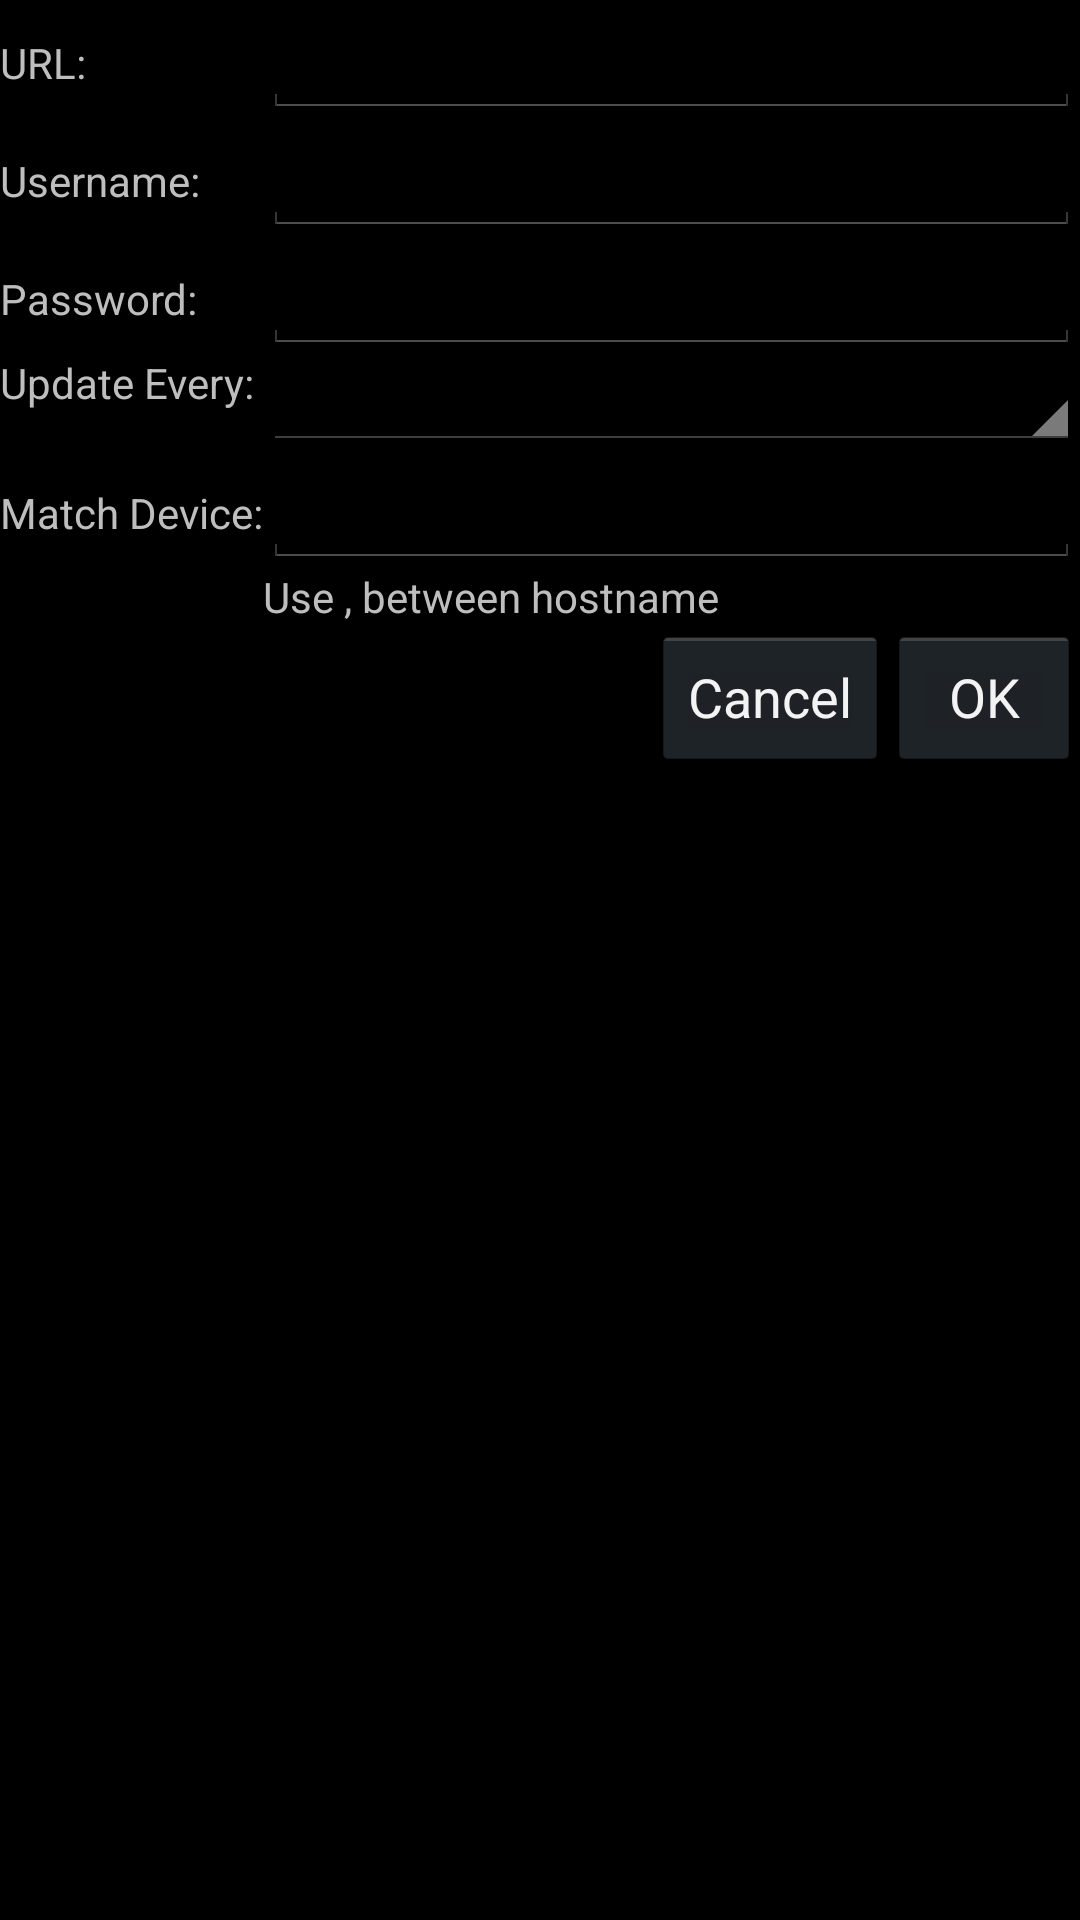

This screen was rendered from an Android layout file. Write that file and the resources it references.
<!-- AndroidManifest.xml: application theme ZenroidTheme -->
<!-- res/layout/widget_configure.xml -->
<?xml version="1.0" encoding="utf-8"?>
 
<TableLayout 
    xmlns:android="http://schemas.android.com/apk/res/android" 
    android:layout_width="fill_parent" 
    android:layout_height="fill_parent" 
    android:stretchColumns="1">
<TableRow> 
<TextView android:text="URL:" /> 
<EditText android:id="@+id/widgetconf_url" android:layout_span="3"/> 
</TableRow>

<TableRow> 
<TextView android:text="Username:" /> 
<EditText android:id="@+id/widgetconf_user" android:layout_span="3"/> 
</TableRow>
<TableRow> 
<TextView android:text="Password:" /> 
<EditText android:id="@+id/widgetconf_pass" 
    android:layout_span="3"
    android:password="true"
    /> 
</TableRow>

<TableRow> 
<TextView android:text="Update Every:" /> 
<Spinner
    android:id="@+id/widgetconf_update"
     android:layout_span="3"
    >
</Spinner>
</TableRow>

<TableRow> 
<TextView android:text="Match Device:" /> 
<EditText android:id="@+id/widgetconf_match" 
    android:layout_span="3"
 
    /> 
</TableRow>


<TableRow> 
<TextView android:text=""    
/>
<TextView
    android:id="@+id/widget149"

android:layout_span="3"
    android:text="Use , between hostname"
    />
</TableRow> 

<TableRow> <Button android:id="@+id/cancel_button"
android:layout_column="2"
android:text="Cancel" /> 
<Button android:id="@+id/ok_button" 
android:text="OK" /> 
</TableRow>
</TableLayout>
<!-- resources referenced by this layout -->
<resources>
  <style name="ZenroidTheme" parent="@android:style/Theme">
          
      </style>
</resources>
